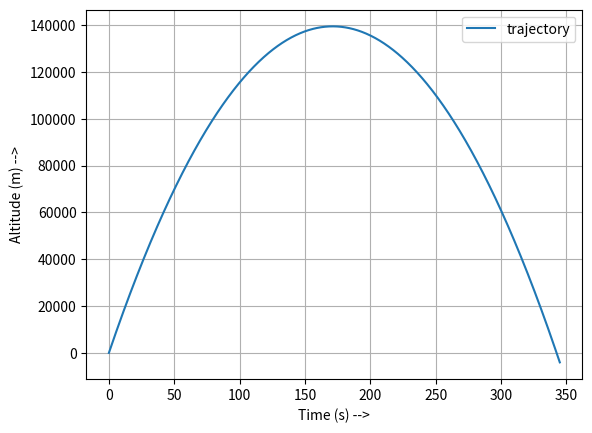
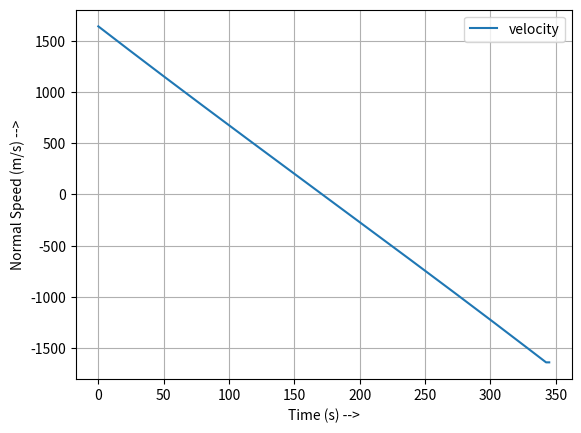

Python code for these plots, in order:
# -*- coding: utf-8 -*-
"""
Created on Mon Jun 16 18:59:14 2025

[redacted]
"""

## Projectile launched from surface of earth but all distances are
## measured from center of earth
## gravity force is variable

import numpy as np
import matplotlib.pyplot as plt
import scipy.integrate as sci

#constants
G = 6.67*10**-11  ##grav constant
Rp = 6357000 ##planet radius in m
mp = 5.972e24 ##planet mass in kg

##rocket
m = 640/1000  ##kg


def gravity(z):
    global Rp, mp
    
    r = np.sqrt(z**2)
    
    if r< Rp:
        acc = 0.0;
    else:
        acc = G*mp/(r**3)*r
    
    return acc
    
    
## Equations of motion
## F = m*a = m*zddot
# z = altitude of the surface
## zdot = velocity
## zddot = acceleration
def Derivatives(state,t):
    global m
    z =  state[0]
    velz = state[1]
    
    #compute zdot
    zdot = velz
    
    #Compute all forces
    #gravity
    gravf = -gravity(z)*m
    
    #aerodynamic
    aerof = 0.0
    
    #thrust
    thrustf = 0.0
    
    F = gravf + aerof + thrustf
    
    #compute zddot
    zddot =  F/m
    
    #compute statedot
    statedot = np.asarray([zdot,zddot])
    
    return statedot


#Surface Gravity
print("g = ", gravity(Rp))

##initial conditions
z0 = Rp  ##m
velz0 = 1640  ##m/s
state_initial = np.asarray([z0, velz0])


#time window
t_out = np.linspace(0,345,1000)
state_final = sci.odeint(Derivatives,state_initial, t_out)


###outputs
zout = state_final[:,0]
altitude = zout - Rp
velzout = state_final[:,1]

##maximum altitude
max_alt = np.max(altitude)
print("Maximum Altitude reached = ", max_alt,"m")

## max_alt = velz0^2 sin^2 theta/2g
## => velz0 sin theta = sqrt(2g*max_alt)
## at max_alt velz0 sin theta - gt = 0 
## => t = velz0 sin theta/g
## => t = sqrt(2g*max_alt)/g = sqrt(2*max_alt/g)


#total time of flight
t_tot = 2*np.sqrt(2*max_alt/gravity(Rp))
print("Total Time of Flight = ",t_tot, "secs")


##plotting
#Altitude plot
plt.figure()
plt.plot(t_out,altitude, label = 'trajectory')
plt.xlabel('Time (s) -->')
plt.ylabel('Altitude (m) -->')
plt.grid()
plt.legend()

#Velocity Plot
plt.figure()
plt.plot(t_out,velzout, label = 'velocity')
plt.xlabel('Time (s) -->')
plt.ylabel('Normal Speed (m/s) -->')
plt.grid()
plt.legend()














